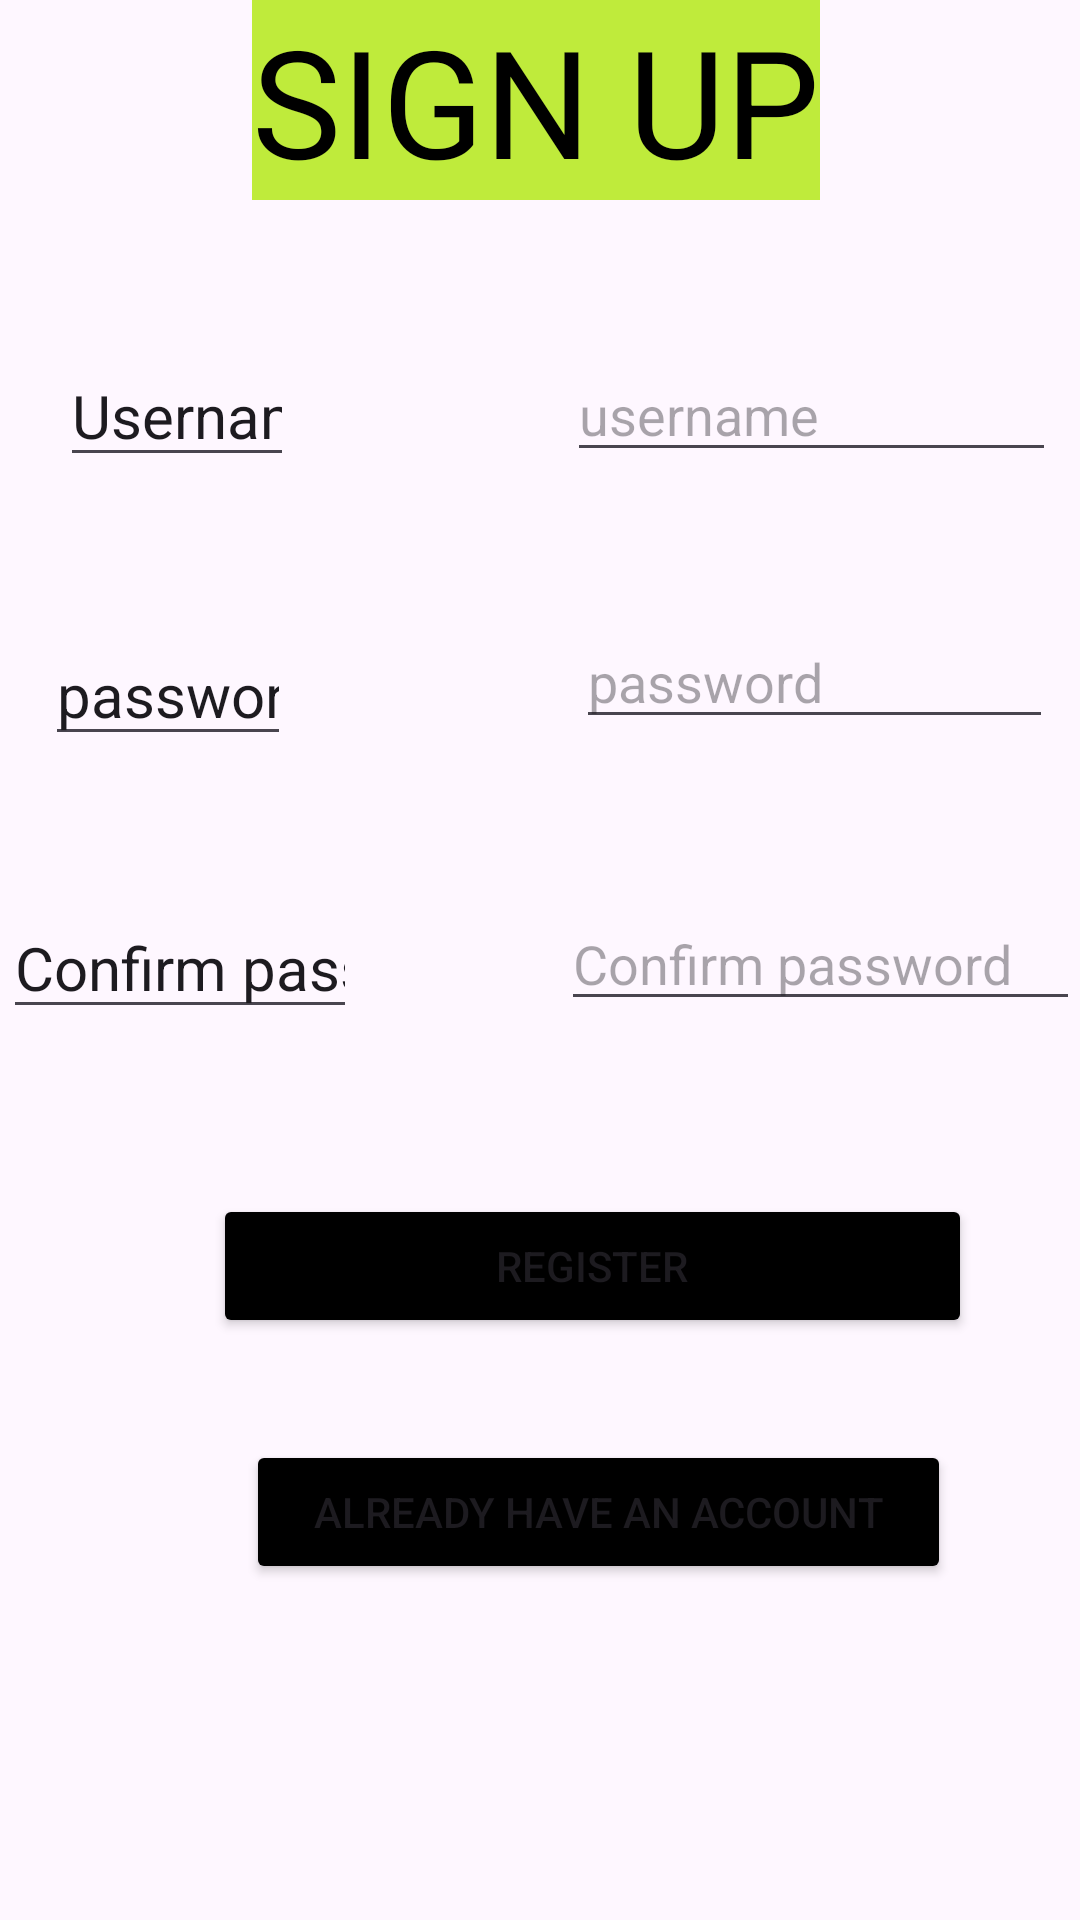

Android layout source for this screen:
<!-- AndroidManifest.xml: application theme Theme.BorgerApp -->
<!-- res/layout/activity_signup.xml -->
<?xml version="1.0" encoding="utf-8"?>
<RelativeLayout xmlns:android="http://schemas.android.com/apk/res/android"
    xmlns:app="http://schemas.android.com/apk/res-auto"
    xmlns:tools="http://schemas.android.com/tools"
    android:layout_width="match_parent"
    android:layout_height="match_parent"
    tools:context=".Signup_Activity">

    <EditText
        android:id="@+id/signupText"
        android:layout_width="wrap_content"
        android:layout_height="wrap_content"
        android:layout_marginStart="84dp"
        android:background="#BFEB3B"
        android:text="SIGN UP"
        android:textColor="@color/black"
        android:textSize="50dp" />

    <EditText
        android:id="@+id/username_txt"
        android:layout_width="wrap_content"
        android:layout_height="wrap_content"
        android:layout_alignParentStart="true"
        android:layout_alignParentTop="true"
        android:layout_marginStart="189dp"
        android:layout_marginTop="116dp"
        android:layout_marginEnd="8dp"
        android:ems="10"
        android:hint="username"
        android:inputType="text" />

    <EditText
        android:id="@+id/password_txt"
        android:layout_width="wrap_content"
        android:layout_height="wrap_content"
        android:layout_alignParentStart="true"
        android:layout_alignParentTop="true"
        android:layout_alignParentEnd="true"
        android:layout_marginStart="192dp"
        android:layout_marginTop="205dp"
        android:layout_marginEnd="9dp"
        android:ems="10"
        android:hint="password"
        android:inputType="text" />

    <EditText
        android:id="@+id/confirmpassword_txt"
        android:layout_width="wrap_content"
        android:layout_height="wrap_content"
        android:layout_alignParentStart="true"
        android:layout_alignParentTop="true"
        android:layout_marginStart="187dp"
        android:layout_marginTop="299dp"
        android:ems="10"
        android:hint="Confirm password"
        android:inputType="text" />

    <EditText
        android:id="@+id/editTextText3"
        android:layout_width="78dp"
        android:layout_height="wrap_content"
        android:layout_alignParentStart="true"
        android:layout_alignParentTop="true"
        android:layout_marginStart="20dp"
        android:layout_marginTop="115dp"
        android:ems="10"
        android:inputType="text"
        android:text="Username"
        android:textSize="20dp" />

    <EditText
        android:id="@+id/editTextText4"
        android:layout_width="82dp"
        android:layout_height="wrap_content"
        android:layout_alignParentStart="true"
        android:layout_alignParentTop="true"
        android:layout_marginStart="15dp"
        android:layout_marginTop="208dp"
        android:ems="10"
        android:inputType="text"
        android:text="password"
        android:textSize="20dp" />

    <EditText
        android:id="@+id/editTextText"
        android:layout_width="118dp"
        android:layout_height="wrap_content"
        android:layout_alignParentStart="true"
        android:layout_alignParentTop="true"
        android:layout_marginStart="1dp"
        android:layout_marginTop="299dp"
        android:ems="10"
        android:inputType="text"
        android:text="Confirm password"
        android:textSize="20dp" />

    <Button
        android:id="@+id/button_signup"
        android:layout_width="253dp"
        android:layout_height="wrap_content"
        android:layout_alignParentStart="true"
        android:layout_alignParentTop="true"
        android:layout_centerHorizontal="true"
        android:layout_marginStart="71dp"
        android:layout_marginTop="398dp"
        android:backgroundTint="@color/black"
        android:text="Register" />

    <Button
        android:id="@+id/button_signin"
        android:layout_width="235dp"
        android:layout_height="wrap_content"
        android:layout_alignParentStart="true"
        android:layout_alignParentTop="true"
        android:layout_centerHorizontal="true"
        android:layout_marginStart="82dp"
        android:layout_marginTop="480dp"
        android:backgroundTint="@color/black"
        android:text="Already have an account" />

</RelativeLayout>
<!-- resources referenced by this layout -->
<resources>
  <style name="Theme.BorgerApp" parent="Base.Theme.BorgerApp" />
  <style name="Base.Theme.BorgerApp" parent="Theme.Material3.DayNight.NoActionBar">
          
          
      </style>
  <!-- not gathered from this repository: default colours our renderer supplied (Android Studio template values) -->
  <color name="black">#FF000000</color>
</resources>
